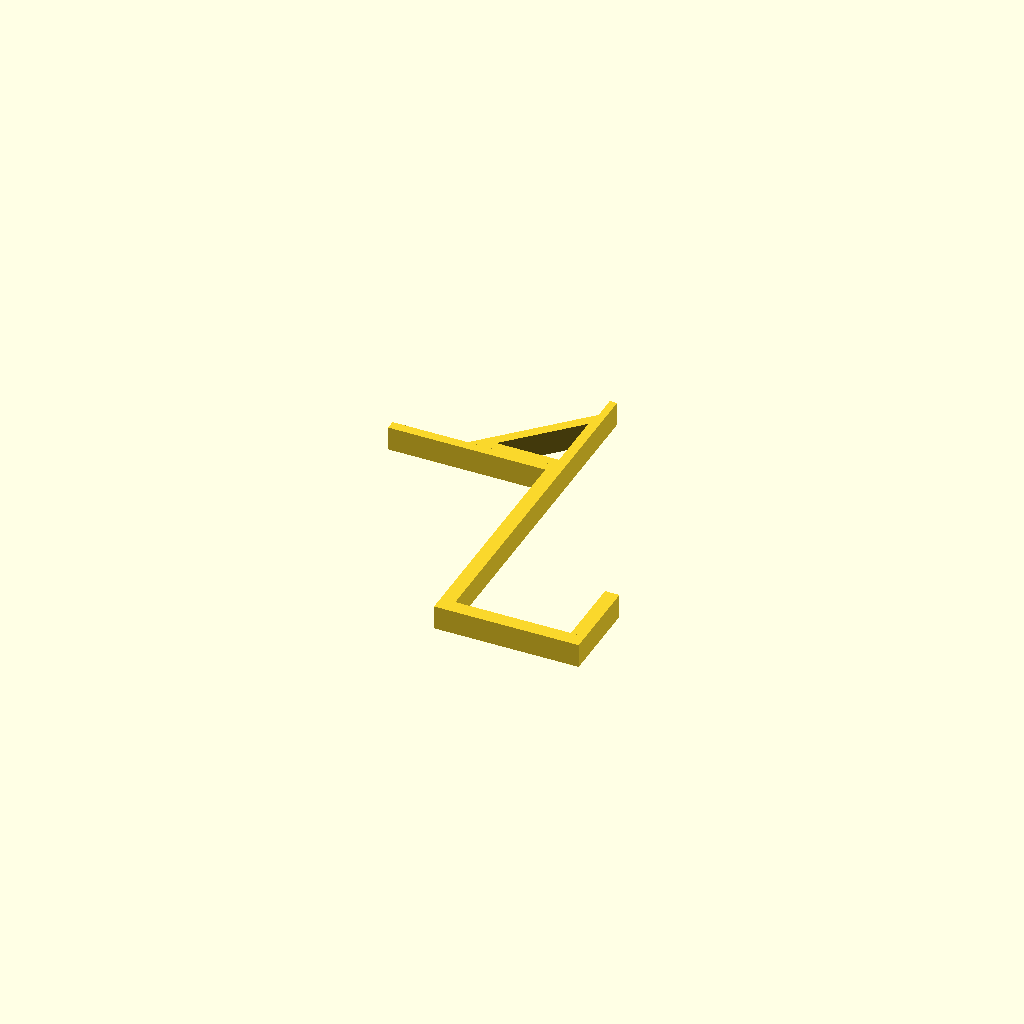
Cell 1: the model at its default parameters.
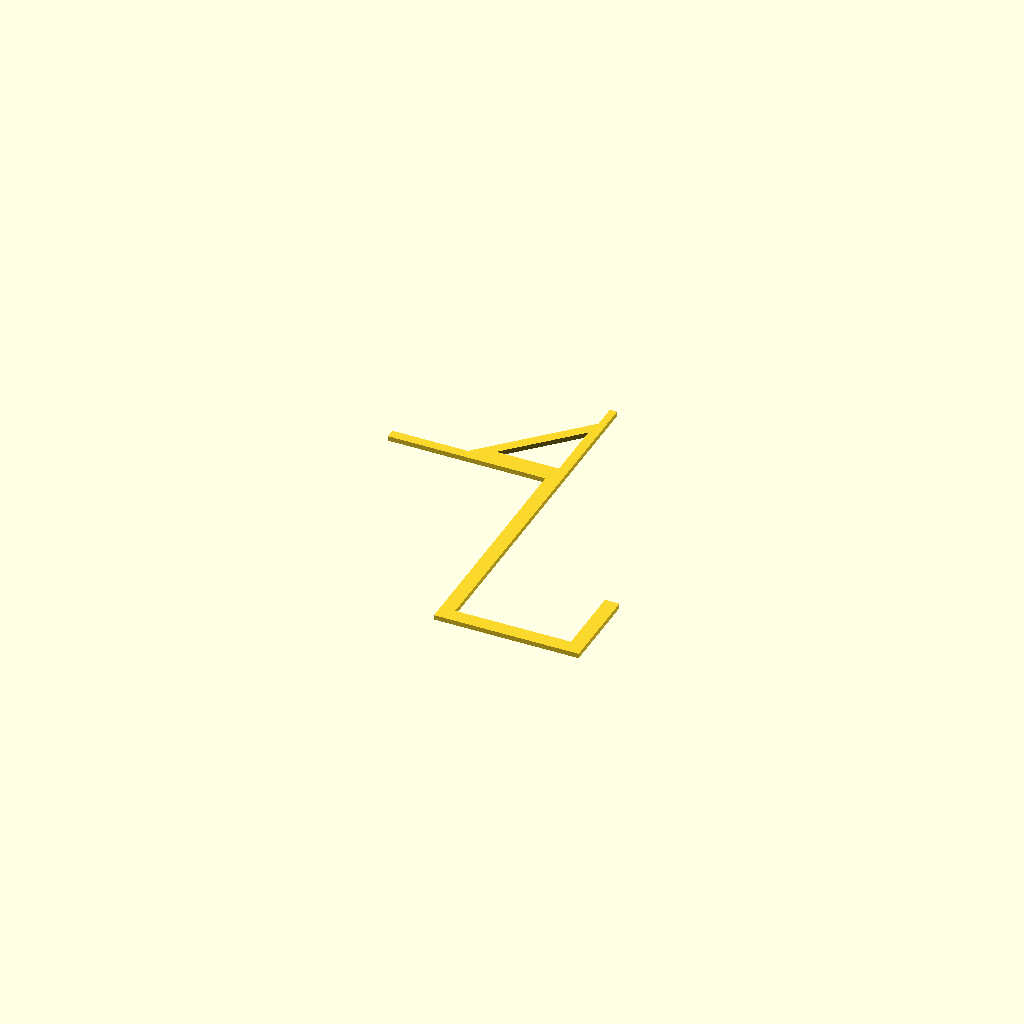
Cell 2: test_profile = 1 (everything else at default).
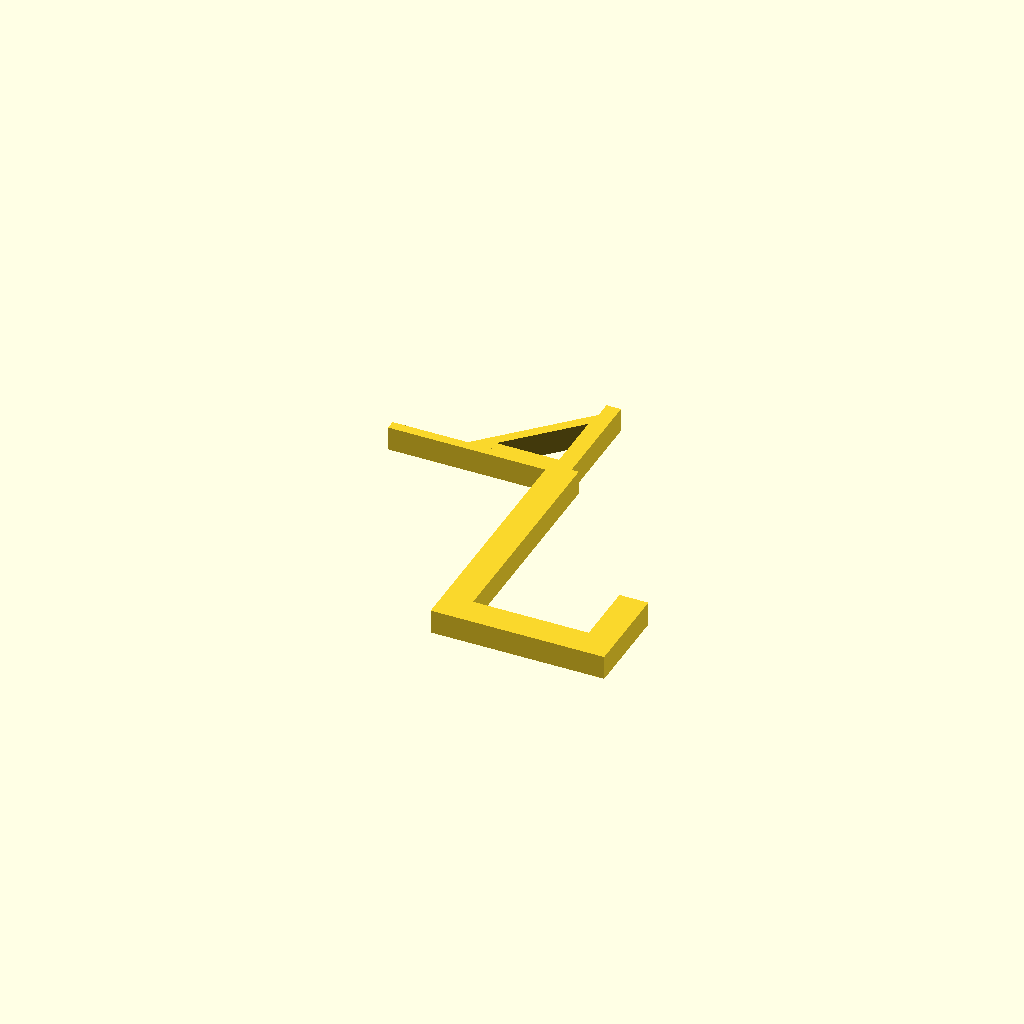
Cell 3 — thickness set to 6, the other parameters unchanged.
All cells are drawn from one camera (rotation 55°, 0°, 25°, orthographic, colour scheme Cornfield), so only the parameter changes between them.
OpenSCAD source file inputs/thingiverse/files/thing-2781020/files/shower-shelf-v3.scad:
// monitor_shelf
// Thing that lets you place small items on the top edge of your
// computer monitor
//
// Rick Rofail
// rick.rofail at gmail.com
// Distributed under GPL version 2
// <http://www.gnu.org/licenses/gpl-2.0.html>
//
// Designed to use customizer at thingiverse
// <http://www.makerbot.com/blog/2013/01/23/openscad-design-tips-how-to-make-a-customizable-thing/>
// INCLUDING LEGOBRICK MODULES FROM 
// building Lego bricks - rdavis.bacs@gmail.com
// measurements taken from: 
//   http://www.robertcailliau.eu/Lego/Dimensions/zMeasurements-en.xhtml
// all copyrights and designs are property of their respective owners.

// K272HL 
//monitor_thickness = 24;
//shelf_depth = 44;
//front_length = 7.5;
//back_length = 20;


// HP LP2465 - 
//monitor_thickness = 49;
//shelf_depth = 65;
//back_length = 17.2;
//front_length = 17.2;

// XG270HU - 
//monitor_thickness = 19.5;
//shelf_depth = 50;
//back_length = 20;
//front_length = 6;


// Generate just a narrow test profile to ensure it fits your monitor
test_profile = 0; // [0: Full width, 1: Test profile]


// Thickness of the plastic in mm
thickness = 3.0;  // thickness

// Thickness of monitor at top edge (mm)
monitor_thickness = 52;

// Depth of the perch shelf (mm).
shelf_depth = 65;

// Thickness of the perch shelf (mm).
shelf_thickness = 4;


// Length of front leg
front_length = 0;

// Length of back leg
back_length = 50;

// Monitor back wedge (degrees: 0 means back is perp. to top edge, >0 means it is slanted)
monitor_back_slope = 0;

// Monitor top wedge (degrees: >0 means that the top slopes way instead of being perpendicular to the screen)
monitor_top_wedge = 0;

// Width of the perch shelf (mm).
shelf_width = 10;

//Size of the shelf lip bead. Default 1.2 for a small lip.
shelf_lip_size = 0;

//Depth of the hook size - mine is 48 mm
hook_depth=48;

//Hieight of the hook - dropping it 40 mm below top 
hook_height=100;

// Radius of bead along joints
bead = shelf_lip_size * thickness;

// epsilon to prevent problems with coincident planes
eps = 0.01;

// LEGO settings
/////////
h_pitch = 8.0;   // horizontal unit
v_pitch = 9.6;   // vertical unit
tol = 0.1;       // "play" in x and y directions
k_dia = 4.8;     // knob diameter
k_height = 1.8;  // knob height
k_n = 40;         // knob resolution
wall = 1.2;      // wall thickness

brick_cyl_ex = 8*sqrt(2)-2*2.4;
brick_cyl_in = 4.8;
beam_cyl = 3.0;

module Perch() // Top level module
{
    rotate([90,0,0]) union() {
        // Front is in the xy plane
//        translate([-bead*0.72,0,bead*0.72]) rotate([90,0,0]) cylinder(h=shelf_width-eps,r=bead,center=true); //front bead
        translate([-(shelf_depth/4.8),0,bead+thickness])rotate([90,0,0]) cylinder(h=shelf_width-eps,r=bead,center=true); //front bead

        translate([-thickness,-shelf_width/2,-front_length+eps]) cube([thickness, shelf_width, front_length]); //front riser
        rotate([0,monitor_top_wedge,0]) {
            union(){
                translate([-shelf_depth/4,-shelf_width/2,0]) cube([shelf_depth+ 2*thickness, shelf_width, shelf_thickness]); //top plane
                 
                translate([monitor_thickness+thickness,-shelf_width/2,thickness]) //back riser
                    rotate([0,180-monitor_back_slope-monitor_top_wedge,0])
                        cube([thickness,shelf_width,back_length]); //back riser
                translate([shelf_depth+thickness-(shelf_depth/4),(shelf_width-eps)/2,bead+thickness])
                    rotate([90,0,0]) cylinder(h=shelf_width-eps,r=bead,center=false);
            }
        }
     translate([55,0,0])rotate([90,180,0]) linear_extrude(height = shelf_width, center = true, convexity = 10, twist = 0)
polygon(points=[[0,0],[40,0],[0,40],[4,4],[30,4],[4,30]], paths=[[0,1,2],[3,4,5]]);   
      //hook section for shower door  
      translate([49,-shelf_width/2,0])rotate([0,0,0]) union() {
          cube([thickness*2, shelf_width, hook_height]); //back riser for hook
          translate([0,0,hook_height-thickness])cube([hook_depth+thickness*2+thickness*2, shelf_width, thickness*2]); //back riser for hook
          translate([hook_depth+thickness+thickness,0,hook_height-hook_height/3])    cube([thickness*2, shelf_width, hook_height/3]); //back riser for hook

      }
    }
}

module Profile()
{
    intersection() {
        Perch();
        cube([1000,1000,2],center=true);
    }
}
// Rotate it so that ends up on the printer bed in the right orientation



if (test_profile == 1) {
    Profile();
} else {
    
    Perch();
}
Customizer parameters (derived from the source; name, type, default, range or options):
test_profile: number, default 0, options 0, 1
thickness: number, default 3
monitor_thickness: number, default 52
shelf_depth: number, default 65
shelf_thickness: number, default 4
front_length: number, default 0
back_length: number, default 50
monitor_back_slope: number, default 0
monitor_top_wedge: number, default 0
shelf_width: number, default 10
shelf_lip_size: number, default 0
hook_depth: number, default 48
hook_height: number, default 100
eps: number, default 0.01
h_pitch: number, default 8
v_pitch: number, default 9.6
tol: number, default 0.1
k_dia: number, default 4.8
k_height: number, default 1.8
k_n: number, default 40
wall: number, default 1.2
brick_cyl_in: number, default 4.8
beam_cyl: number, default 3
